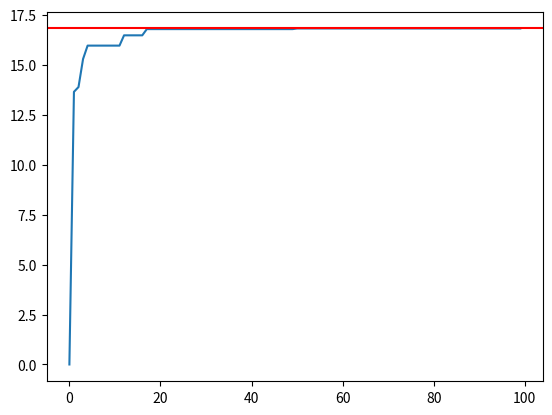

Recreate this plot in Python.
import numpy as np
import matplotlib.pyplot as plt

def norma2(A: np.array):
    s = np.zeros(100)
    for i in range(1,100):
        x = np.random.rand(3)
        norma2_x = np.linalg.norm(x)
        Ax = np.dot(A, x)
        norma2_Ax = np.linalg.norm(Ax,2)
        s[i] = max(s[i-1], norma2_Ax/norma2_x)
    norma_exacta = np.linalg.norm(A,2)
    plt.plot(range(0,100),s)
    plt.axhline(y = norma_exacta, color = 'r', linestyle = '-')
    plt.show()   
    
matriz = np.array([[1, 2, 3],
                   [4, 5, 6],
                   [7, 8, 9]])
norma2(matriz) 